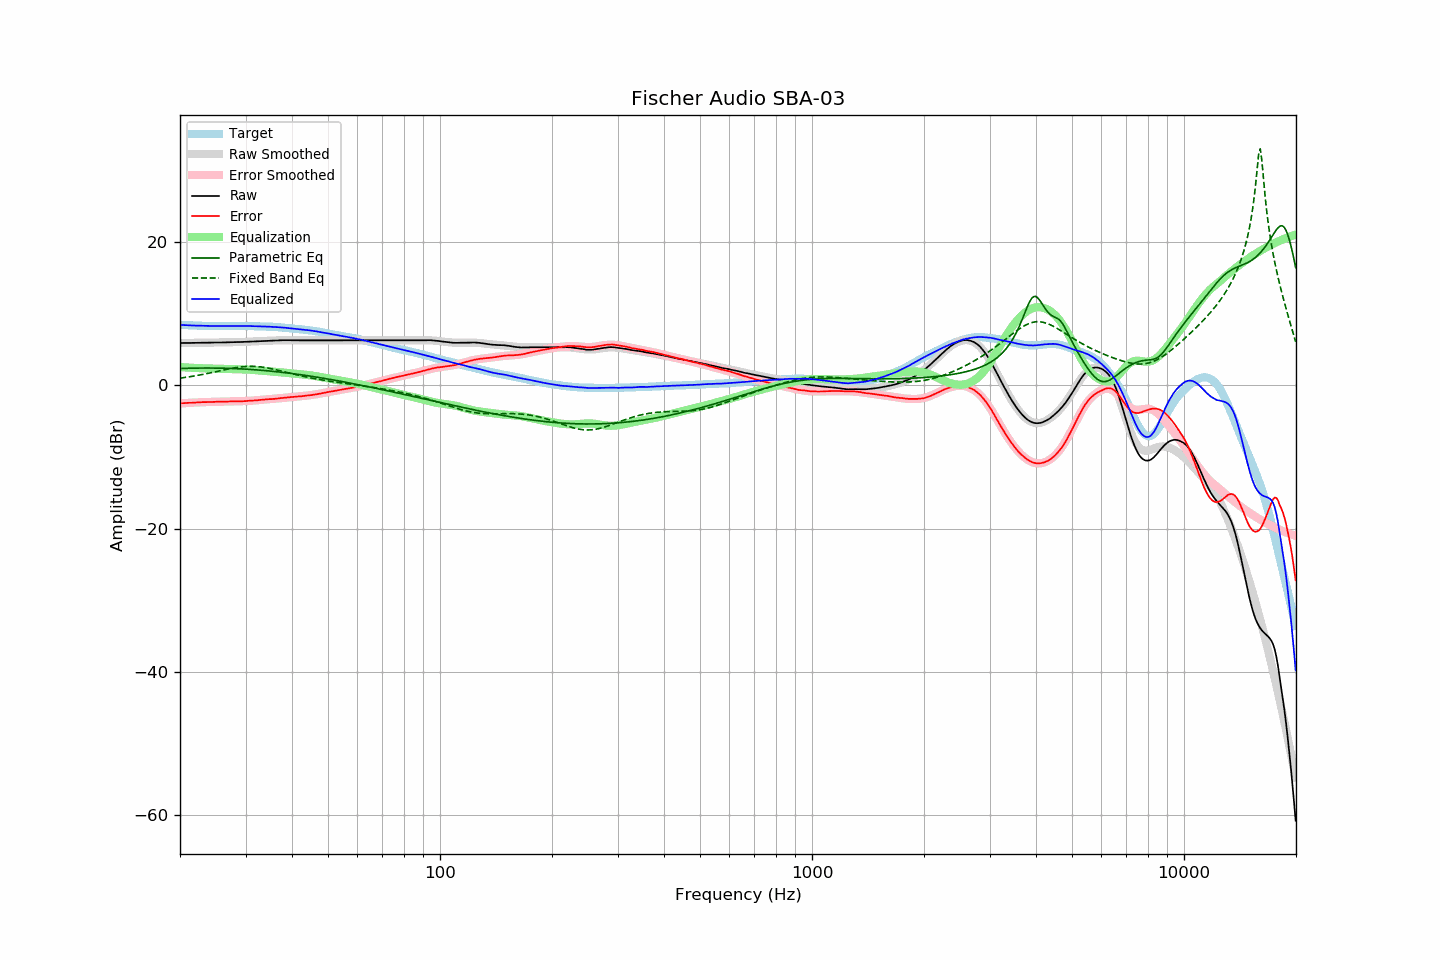

Source data for this figure (header and first rows):
frequency, raw, error, smoothed, error_smoothed, equalization, parametric_eq, fixed_band_eq, equalized_raw, equalized_smoothed, target
20.00, 5.89, -2.53, 5.89, -2.53, 2.53, 2.34, 0.99, 8.43, 8.43, 8.42
20.20, 5.89, -2.52, 5.90, -2.52, 2.52, 2.35, 1.02, 8.41, 8.41, 8.41
20.40, 5.89, -2.51, 5.90, -2.50, 2.50, 2.35, 1.05, 8.40, 8.40, 8.40
20.61, 5.90, -2.49, 5.90, -2.49, 2.49, 2.36, 1.09, 8.40, 8.39, 8.39
20.81, 5.90, -2.47, 5.90, -2.48, 2.48, 2.37, 1.12, 8.38, 8.38, 8.37
21.02, 5.90, -2.46, 5.90, -2.46, 2.46, 2.37, 1.15, 8.37, 8.37, 8.36
21.23, 5.90, -2.45, 5.91, -2.45, 2.45, 2.38, 1.19, 8.36, 8.36, 8.35
21.44, 5.90, -2.46, 5.91, -2.44, 2.44, 2.38, 1.22, 8.34, 8.35, 8.36
21.66, 5.91, -2.43, 5.91, -2.43, 2.43, 2.39, 1.26, 8.34, 8.34, 8.34
21.87, 5.91, -2.43, 5.92, -2.42, 2.42, 2.39, 1.30, 8.33, 8.33, 8.34
22.09, 5.91, -2.41, 5.92, -2.41, 2.41, 2.39, 1.34, 8.32, 8.32, 8.32
22.31, 5.92, -2.39, 5.92, -2.40, 2.40, 2.40, 1.38, 8.32, 8.32, 8.31
22.54, 5.92, -2.38, 5.93, -2.39, 2.39, 2.40, 1.42, 8.31, 8.31, 8.30
22.76, 5.93, -2.37, 5.93, -2.38, 2.38, 2.40, 1.46, 8.31, 8.30, 8.30
22.99, 5.93, -2.36, 5.93, -2.37, 2.37, 2.40, 1.50, 8.30, 8.30, 8.29
23.22, 5.93, -2.35, 5.94, -2.36, 2.36, 2.40, 1.54, 8.29, 8.29, 8.28
23.45, 5.93, -2.36, 5.94, -2.35, 2.35, 2.40, 1.59, 8.28, 8.29, 8.29
23.69, 5.94, -2.34, 5.94, -2.34, 2.34, 2.40, 1.64, 8.29, 8.28, 8.28
23.92, 5.94, -2.33, 5.95, -2.33, 2.33, 2.40, 1.68, 8.28, 8.28, 8.27
24.16, 5.94, -2.34, 5.95, -2.33, 2.33, 2.40, 1.73, 8.27, 8.28, 8.28
24.40, 5.95, -2.33, 5.95, -2.32, 2.32, 2.40, 1.78, 8.28, 8.27, 8.28
24.65, 5.95, -2.32, 5.96, -2.32, 2.32, 2.40, 1.83, 8.27, 8.27, 8.27
24.89, 5.96, -2.31, 5.96, -2.31, 2.31, 2.40, 1.87, 8.28, 8.27, 8.27
25.14, 5.96, -2.30, 5.96, -2.31, 2.31, 2.39, 1.92, 8.27, 8.27, 8.26
25.39, 5.96, -2.30, 5.97, -2.30, 2.30, 2.39, 1.97, 8.27, 8.27, 8.26
25.65, 5.97, -2.29, 5.97, -2.30, 2.30, 2.39, 2.02, 8.27, 8.27, 8.26
25.91, 5.97, -2.29, 5.98, -2.29, 2.29, 2.38, 2.07, 8.27, 8.27, 8.26
26.16, 5.97, -2.30, 5.98, -2.28, 2.28, 2.38, 2.12, 8.26, 8.26, 8.27
26.43, 5.98, -2.28, 5.98, -2.28, 2.28, 2.37, 2.17, 8.27, 8.27, 8.26
26.69, 5.98, -2.28, 5.99, -2.28, 2.28, 2.36, 2.22, 8.26, 8.27, 8.26
26.96, 5.99, -2.27, 5.99, -2.27, 2.27, 2.36, 2.26, 8.27, 8.27, 8.26
27.23, 5.99, -2.27, 6.00, -2.27, 2.27, 2.35, 2.31, 8.27, 8.27, 8.26
27.50, 6.00, -2.26, 6.00, -2.27, 2.27, 2.34, 2.35, 8.27, 8.27, 8.26
27.77, 6.01, -2.26, 6.01, -2.26, 2.26, 2.33, 2.39, 8.28, 8.27, 8.27
28.05, 6.01, -2.25, 6.01, -2.26, 2.26, 2.33, 2.43, 8.27, 8.27, 8.26
28.33, 6.02, -2.25, 6.02, -2.25, 2.25, 2.32, 2.47, 8.28, 8.27, 8.27
28.62, 6.02, -2.25, 6.03, -2.25, 2.25, 2.31, 2.50, 8.27, 8.27, 8.27
28.90, 6.03, -2.25, 6.03, -2.24, 2.24, 2.29, 2.53, 8.28, 8.27, 8.28
29.19, 6.03, -2.25, 6.04, -2.23, 2.23, 2.28, 2.56, 8.27, 8.27, 8.28
29.48, 6.04, -2.23, 6.05, -2.23, 2.23, 2.27, 2.58, 8.27, 8.27, 8.27
29.78, 6.05, -2.22, 6.06, -2.22, 2.22, 2.26, 2.60, 8.27, 8.27, 8.27
30.08, 6.05, -2.22, 6.06, -2.20, 2.20, 2.25, 2.62, 8.26, 8.27, 8.27
30.38, 6.07, -2.18, 6.07, -2.19, 2.19, 2.23, 2.63, 8.27, 8.26, 8.25
30.68, 6.08, -2.17, 6.08, -2.18, 2.18, 2.22, 2.64, 8.26, 8.26, 8.25
30.99, 6.09, -2.16, 6.09, -2.16, 2.16, 2.20, 2.64, 8.26, 8.25, 8.25
31.30, 6.10, -2.15, 6.10, -2.15, 2.15, 2.19, 2.64, 8.25, 8.25, 8.25
31.61, 6.11, -2.13, 6.11, -2.13, 2.13, 2.17, 2.63, 8.24, 8.24, 8.24
31.93, 6.12, -2.10, 6.13, -2.11, 2.11, 2.16, 2.62, 8.23, 8.23, 8.22
32.24, 6.13, -2.10, 6.14, -2.09, 2.09, 2.14, 2.61, 8.22, 8.23, 8.23
32.57, 6.14, -2.07, 6.15, -2.07, 2.07, 2.12, 2.59, 8.22, 8.22, 8.21
32.89, 6.16, -2.05, 6.16, -2.05, 2.05, 2.10, 2.56, 8.22, 8.21, 8.21
33.22, 6.17, -2.03, 6.17, -2.04, 2.04, 2.08, 2.54, 8.21, 8.21, 8.20
33.55, 6.18, -2.02, 6.18, -2.02, 2.02, 2.06, 2.50, 8.20, 8.20, 8.20
33.89, 6.19, -2.00, 6.19, -2.00, 2.00, 2.04, 2.47, 8.20, 8.19, 8.19
34.23, 6.20, -1.97, 6.20, -1.98, 1.98, 2.02, 2.43, 8.19, 8.19, 8.17
34.57, 6.21, -1.96, 6.21, -1.96, 1.96, 2.00, 2.39, 8.18, 8.18, 8.17
34.92, 6.22, -1.93, 6.22, -1.94, 1.94, 1.98, 2.35, 8.17, 8.17, 8.15
35.27, 6.23, -1.94, 6.23, -1.92, 1.92, 1.96, 2.30, 8.16, 8.16, 8.17
35.62, 6.23, -1.91, 6.24, -1.90, 1.90, 1.94, 2.25, 8.14, 8.15, 8.14
35.97, 6.24, -1.90, 6.25, -1.88, 1.88, 1.91, 2.20, 8.13, 8.13, 8.14
... 635 more rows
